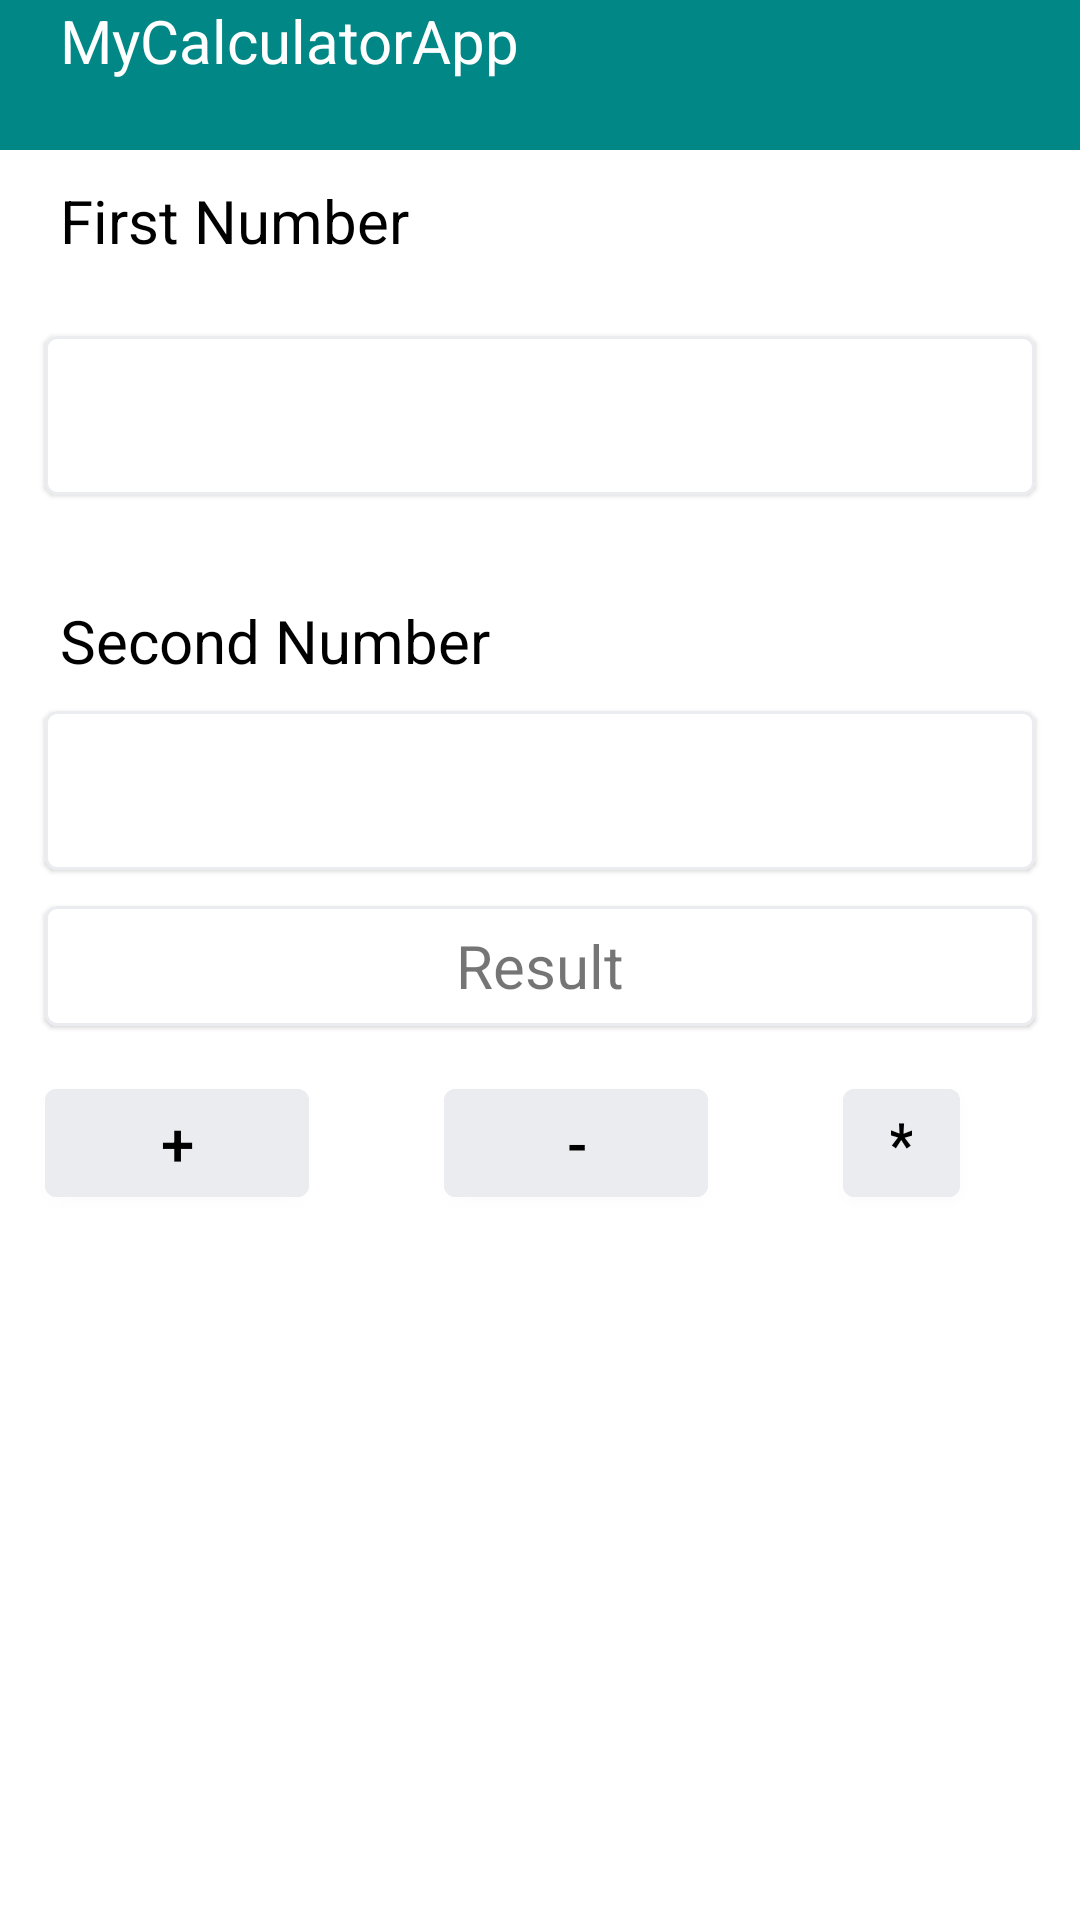

This screen was rendered from an Android layout file. Write that file and the resources it references.
<!-- AndroidManifest.xml: application theme Theme.WalmartShop -->
<!-- res/layout/activity_simple_calculator.xml -->
<?xml version="1.0" encoding="utf-8"?>
<RelativeLayout
    xmlns:android="http://schemas.android.com/apk/res/android"
    xmlns:app="http://schemas.android.com/apk/res-auto"
    xmlns:tools="http://schemas.android.com/tools"
    android:layout_width="match_parent"
    android:layout_height="match_parent"
    tools:context=".MainActivity">

    <LinearLayout
        android:layout_width="match_parent"
        android:layout_height="550dp"
        android:orientation="vertical">

        <TextView
            android:layout_width="match_parent"
            android:layout_height="50dp"
            android:height="20dp"
            android:paddingLeft="20dp"
            android:background="@color/teal_700"
            android:text="MyCalculatorApp"
            android:textColor="@color/white"
            android:textSize="20dp"></TextView>

        <TextView
            android:layout_width="369dp"
            android:layout_height="37dp"
            android:layout_marginLeft="20dp"
            android:layout_marginTop="10dp"
            android:text="First Number"
            android:textColor="@color/black"
            android:textSize="20dp"></TextView>

        <com.google.android.material.card.MaterialCardView
            android:layout_width="match_parent"
            android:layout_height="wrap_content"
            android:layout_margin="15dp"
            android:elevation="20dp"
            app:strokeColor="@color/gray"
            app:strokeWidth="1dp">

            <com.google.android.material.textfield.TextInputEditText
                android:id="@+id/input1"
                style="@style/Widget.MaterialComponents.TextInputLayout.OutlinedBox.Dense"
                android:layout_width="match_parent"
                android:layout_height="wrap_content"
                android:inputType="number"
                android:textSize="20dp" />

        </com.google.android.material.card.MaterialCardView>

        <TextView
            android:layout_width="369dp"
            android:layout_height="37dp"
            android:layout_marginLeft="20dp"
            android:layout_marginTop="20dp"
            android:text="Second Number"
            android:textColor="@color/black"
            android:textSize="20dp"></TextView>

        <com.google.android.material.card.MaterialCardView
            android:layout_width="match_parent"
            android:layout_height="wrap_content"
            android:layout_marginLeft="15dp"
            android:layout_marginRight="15dp"
            android:elevation="20dp"
            app:strokeColor="@color/gray"
            app:strokeWidth="1dp">

            <com.google.android.material.textfield.TextInputEditText
                android:id="@+id/input2"
                style="@style/Widget.MaterialComponents.TextInputLayout.OutlinedBox.Dense"
                android:layout_width="match_parent"
                android:layout_height="wrap_content"
                android:inputType="number"
                android:textSize="20dp" />

        </com.google.android.material.card.MaterialCardView>

        <com.google.android.material.card.MaterialCardView
            android:layout_width="match_parent"
            android:layout_height="wrap_content"
            android:layout_marginLeft="15dp"
            android:layout_marginTop="12dp"
            android:layout_marginRight="15dp"
            android:elevation="20dp"
            app:strokeColor="@color/gray"
            app:strokeWidth="1dp">

            <TextView
                android:id="@+id/result"
                android:layout_width="match_parent"
                android:layout_height="40dp"
                android:gravity="center"
                android:text="Result"
                android:textSize="20sp" />

        </com.google.android.material.card.MaterialCardView>


        <LinearLayout
            android:layout_width="match_parent"
            android:layout_height="wrap_content"
            android:orientation="horizontal">

            <com.google.android.material.button.MaterialButton
                android:id="@+id/plus"
                android:layout_width="wrap_content"
                android:layout_height="wrap_content"
                android:layout_marginLeft="15dp"
                android:layout_marginRight="40dp"
                android:layout_marginTop="15dp"
                android:backgroundTint="@color/gray"
                android:text="+"
                android:textColor="@color/black"
                android:textSize="20dp"
                app:strokeColor="@color/gray"
                app:strokeWidth="2dp" />

            <com.google.android.material.button.MaterialButton
                android:id="@+id/minus"
                android:layout_width="wrap_content"
                android:layout_height="wrap_content"
                android:layout_marginLeft="5dp"
                android:layout_marginRight="40dp"
                android:layout_marginTop="15dp"
                android:backgroundTint="@color/gray"
                android:text="-"
                android:textColor="@color/black"
                android:textSize="20dp"
                app:strokeColor="@color/gray"
                app:strokeWidth="2dp" />

            <com.google.android.material.button.MaterialButton
                android:id="@+id/multiply"
                android:layout_width="wrap_content"
                android:layout_height="wrap_content"
                android:layout_marginLeft="5dp"
                android:layout_marginRight="40dp"
                android:layout_marginTop="15dp"
                android:backgroundTint="@color/gray"
                android:text="*"
                android:textColor="@color/black"
                android:textSize="20dp"
                app:strokeColor="@color/gray"
                app:strokeWidth="2dp" />

            <com.google.android.material.button.MaterialButton
                android:id="@+id/divide"
                android:layout_width="wrap_content"
                android:layout_height="wrap_content"
                android:layout_marginLeft="5dp"
                android:layout_marginTop="15dp"
                android:backgroundTint="@color/gray"
                android:text="/"
                android:textColor="@color/black"
                android:textSize="20dp"
                app:strokeColor="@color/gray"
                app:strokeWidth="2dp" />

        </LinearLayout>

    </LinearLayout>

</RelativeLayout>
<!-- resources referenced by this layout -->
<resources>
  <color name="black">#FF000000</color>
  <color name="gray">#EBECF0</color>
  <color name="teal_700">#FF018786</color>
  <color name="white">#FFFFFFFF</color>
  <style name="Theme.WalmartShop" parent="Theme.MaterialComponents.DayNight.DarkActionBar">
          
          <item name="colorPrimary">@color/purple_500</item>
          <item name="colorPrimaryVariant">@color/purple_700</item>
          <item name="colorOnPrimary">@color/white</item>
          
          <item name="colorSecondary">@color/teal_200</item>
          <item name="colorSecondaryVariant">@color/teal_700</item>
          <item name="colorOnSecondary">@color/black</item>
          
          <item name="android:statusBarColor">?attr/colorPrimaryVariant</item>
          
      </style>
  <color name="purple_500">#FF6200EE</color>
  <color name="purple_700">#FF3700B3</color>
  <color name="teal_200">#FF03DAC5</color>
</resources>
